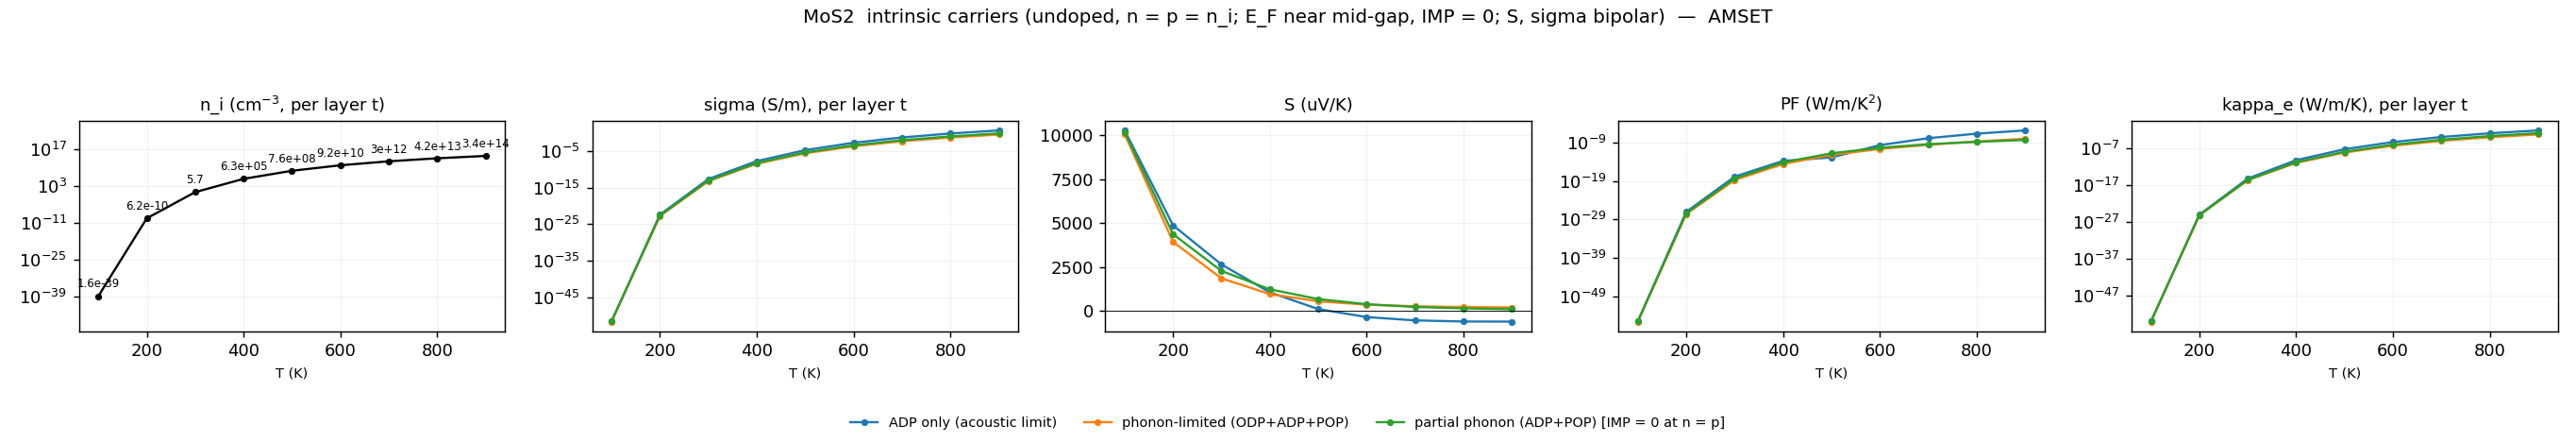

The data file committed next to this chart (first rows):
# [0040][0054] 本征载流子（AMSET doping = 0，E_…
# [0052] n_i = n = p（本征浓度）：n_i_cm-3 为每胞体…
T_K, n_i_cm-3, n_i_2D_cm-2, n_i_lit_cm-3, E_F_eV, E_v_eV, E_c_eV, eta_c, eta_v, f_CBM, dataset, label, sigma_S/m, S_uV/K, PF_W/mK2, kappa_e_W/mK
100, 3.0413e-40, 1.06078e-46, 1.57853e-39, -2.74, -3.907, -1.574, 135.2, 135.4, 1.84564e-59, ADP_only, ADP only (acoustic limit), 2.55298e-52, 10290, 2.70313e-56, 8.34104e-55
200, 1.18697e-10, 4.14004e-17, 6.16074e-10, -2.738, -3.907, -1.574, 67.55, 67.78, 4.59023e-30, ADP_only, ADP only (acoustic limit), 3.96996e-23, 4871, 9.41807e-28, 9.47931e-26
300, 1.09, 3.80201e-07, 5.658, -2.737, -3.907, -1.574, 44.97, 45.25, 2.94802e-20, ADP_only, ADP only (acoustic limit), 2.15552e-13, 2640, 1.50184e-18, 6.19049e-16
400, 122224, 0.04263, 634378, -2.735, -3.907, -1.574, 33.68, 33.99, 2.36589e-15, ADP_only, ADP only (acoustic limit), 1.793e-08, 1046, 1.96314e-14, 6.28496e-11
500, 1.46069e+08, 50.95, 7.5814e+08, -2.734, -3.907, -1.574, 26.92, 27.22, 2.04449e-12, ADP_only, ADP only (acoustic limit), 1.80181e-05, 92.89, 1.5548e-13, 5.96628e-08
600, 1.77181e+10, 6180, 9.19623e+10, -2.733, -3.907, -1.574, 22.42, 22.69, 1.82615e-10, ADP_only, ADP only (acoustic limit), 0.001905, -363.3, 2.51345e-10, 5.3018e-06
700, 5.74011e+11, 200209, 2.97929e+12, -2.734, -3.907, -1.574, 19.23, 19.44, 4.46459e-09, ADP_only, ADP only (acoustic limit), 0.05376, -552.7, 1.64228e-08, 0.0001239
800, 8.07816e+12, 2.81758e+06, 4.19281e+13, -2.735, -3.907, -1.574, 16.84, 17, 4.86688e-08, ADP_only, ADP only (acoustic limit), 0.6549, -616.2, 2.48623e-07, 0.001273
900, 6.4841e+13, 2.26159e+07, 3.36544e+14, -2.736, -3.907, -1.574, 14.99, 15.09, 3.10201e-07, ADP_only, ADP only (acoustic limit), 4.528, -621.9, 1.75116e-06, 0.007625
100, 3.0413e-40, 1.06078e-46, 1.57853e-39, -2.74, -3.907, -1.574, 135.2, 135.4, 1.84564e-59, intrinsic, phonon-limited (ODP+ADP+POP), 2.18616e-52, 10075, 2.21908e-56, 8.02505e-55
200, 1.18697e-10, 4.14004e-17, 6.16074e-10, -2.738, -3.907, -1.574, 67.55, 67.78, 4.59023e-30, intrinsic, phonon-limited (ODP+ADP+POP), 1.68589e-23, 3928, 2.60105e-28, 6.6671e-26
300, 1.09, 3.80201e-07, 5.658, -2.737, -3.907, -1.574, 44.97, 45.25, 2.94802e-20, intrinsic, phonon-limited (ODP+ADP+POP), 5.78352e-14, 1845, 1.96904e-19, 2.18658e-16
400, 122224, 0.04263, 634378, -2.735, -3.907, -1.574, 33.68, 33.99, 2.36589e-15, intrinsic, phonon-limited (ODP+ADP+POP), 3.3842e-09, 947.4, 3.03748e-15, 1.13247e-11
500, 1.46069e+08, 50.95, 7.5814e+08, -2.734, -3.907, -1.574, 26.92, 27.22, 2.04449e-12, intrinsic, phonon-limited (ODP+ADP+POP), 2.50446e-06, 538, 7.24988e-13, 7.28938e-09
600, 1.77181e+10, 6180, 9.19623e+10, -2.733, -3.907, -1.574, 22.42, 22.69, 1.82615e-10, intrinsic, phonon-limited (ODP+ADP+POP), 0.0002077, 345.7, 2.48132e-11, 5.29858e-07
700, 5.74011e+11, 200209, 2.97929e+12, -2.734, -3.907, -1.574, 19.23, 19.44, 4.46459e-09, intrinsic, phonon-limited (ODP+ADP+POP), 0.004906, 253, 3.14084e-10, 1.1126e-05
800, 8.07816e+12, 2.81758e+06, 4.19281e+13, -2.735, -3.907, -1.574, 16.84, 17, 4.86688e-08, intrinsic, phonon-limited (ODP+ADP+POP), 0.05268, 208.3, 2.28486e-09, 0.0001077
900, 6.4841e+13, 2.26159e+07, 3.36544e+14, -2.736, -3.907, -1.574, 14.99, 15.09, 3.10201e-07, intrinsic, phonon-limited (ODP+ADP+POP), 0.3338, 187.3, 1.17143e-08, 0.0006217
100, 3.0413e-40, 1.06078e-46, 1.57853e-39, -2.74, -3.907, -1.574, 135.2, 135.4, 1.84564e-59, overall_noODP, partial phonon (ADP+POP) [IMP = 0 at n =…, 2.36492e-52, 10194, 2.45774e-56, 8.15183e-55
200, 1.18697e-10, 4.14004e-17, 6.16074e-10, -2.738, -3.907, -1.574, 67.55, 67.78, 4.59023e-30, overall_noODP, partial phonon (ADP+POP) [IMP = 0 at n =…, 2.31288e-23, 4369, 4.4139e-28, 7.5023e-26
300, 1.09, 3.80201e-07, 5.658, -2.737, -3.907, -1.574, 44.97, 45.25, 2.94802e-20, overall_noODP, partial phonon (ADP+POP) [IMP = 0 at n =…, 8.70926e-14, 2270, 4.48896e-19, 2.86259e-16
400, 122224, 0.04263, 634378, -2.735, -3.907, -1.574, 33.68, 33.99, 2.36589e-15, overall_noODP, partial phonon (ADP+POP) [IMP = 0 at n =…, 5.42751e-09, 1219, 8.06915e-15, 1.71584e-11
500, 1.46069e+08, 50.95, 7.5814e+08, -2.734, -3.907, -1.574, 26.92, 27.22, 2.04449e-12, overall_noODP, partial phonon (ADP+POP) [IMP = 0 at n =…, 4.27803e-06, 664.7, 1.88994e-12, 1.24106e-08
600, 1.77181e+10, 6180, 9.19623e+10, -2.733, -3.907, -1.574, 22.42, 22.69, 1.82615e-10, overall_noODP, partial phonon (ADP+POP) [IMP = 0 at n =…, 0.0003771, 370.6, 5.17892e-11, 9.8633e-07
700, 5.74011e+11, 200209, 2.97929e+12, -2.734, -3.907, -1.574, 19.23, 19.44, 4.46459e-09, overall_noODP, partial phonon (ADP+POP) [IMP = 0 at n =…, 0.009407, 214.3, 4.31982e-10, 2.21913e-05
800, 8.07816e+12, 2.81758e+06, 4.19281e+13, -2.735, -3.907, -1.574, 16.84, 17, 4.86688e-08, overall_noODP, partial phonon (ADP+POP) [IMP = 0 at n =…, 0.1059, 131.7, 1.83777e-09, 0.0002268
900, 6.4841e+13, 2.26159e+07, 3.36544e+14, -2.736, -3.907, -1.574, 14.99, 15.09, 3.10201e-07, overall_noODP, partial phonon (ADP+POP) [IMP = 0 at n =…, 0.698, 89.44, 5.58328e-09, 0.00137
